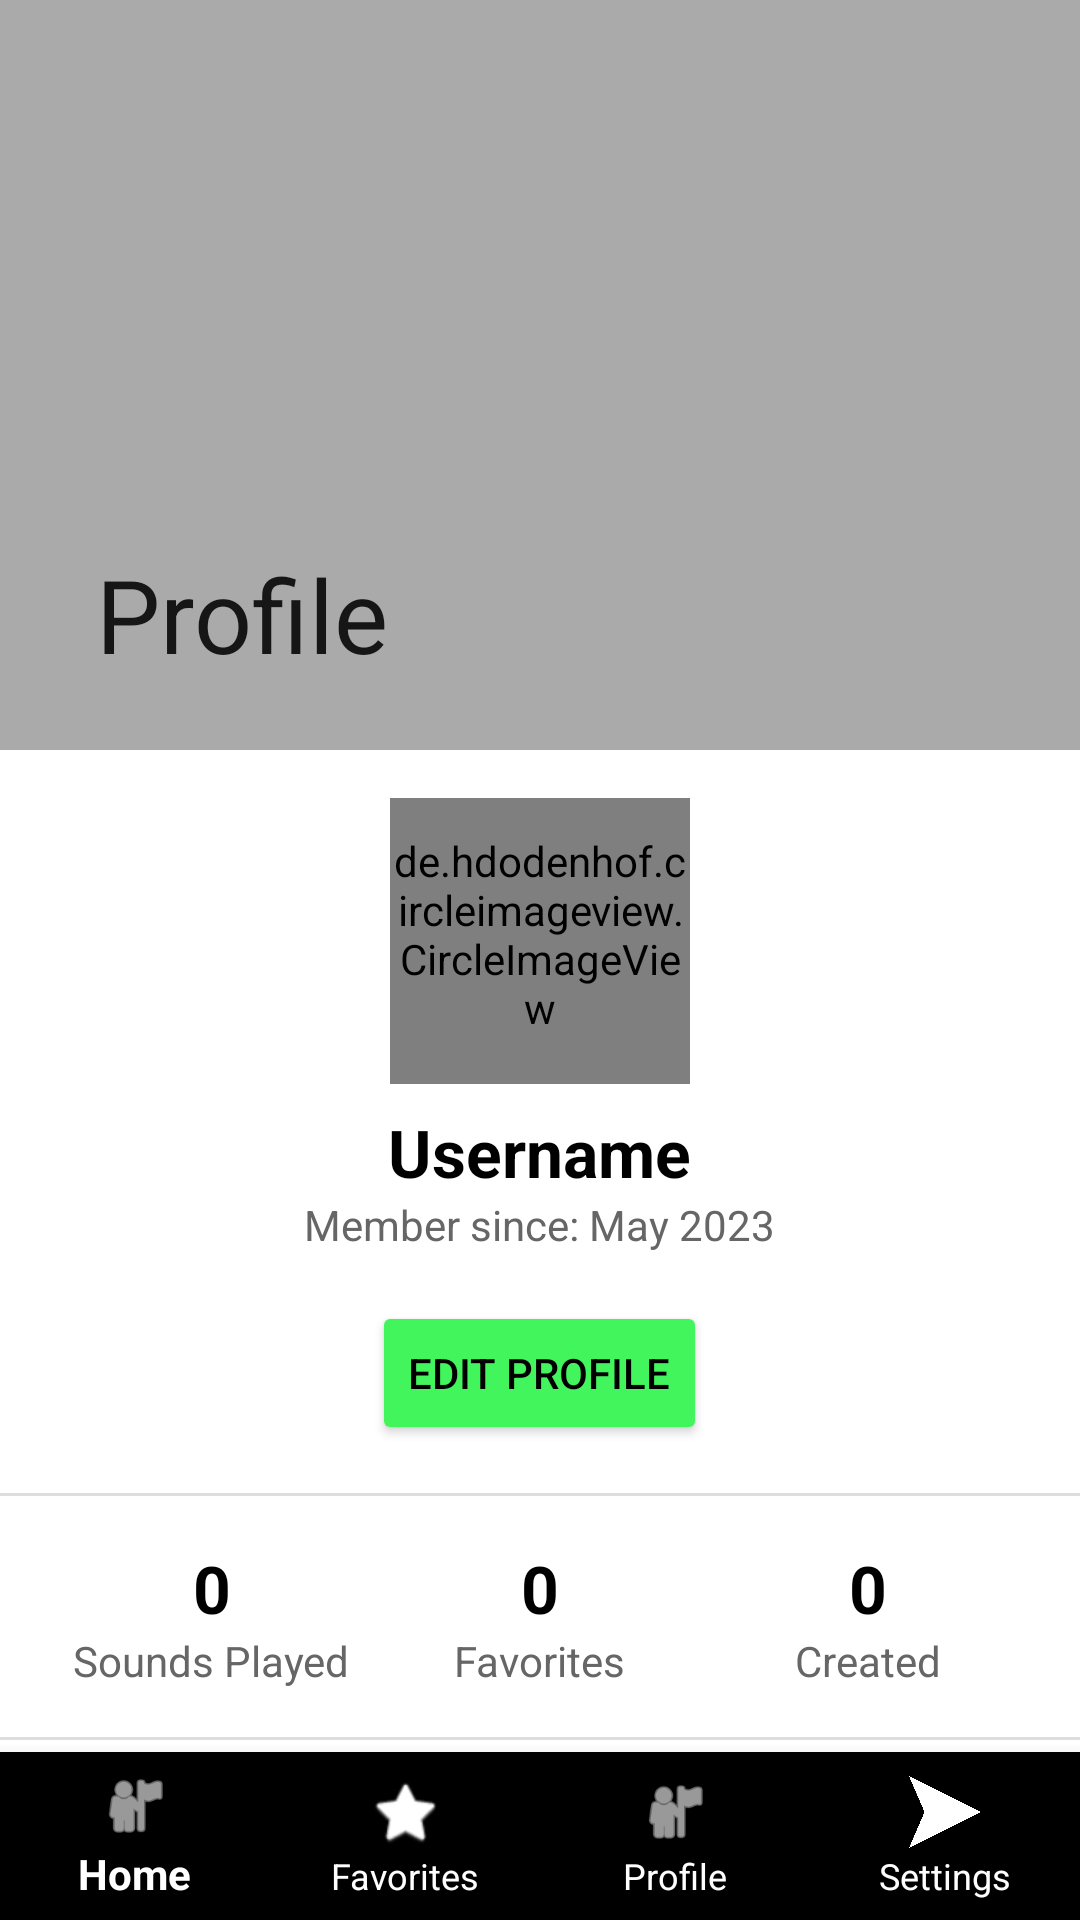

Produce the Android XML layout that renders to this screen, including the resource entries it uses.
<!-- AndroidManifest.xml: application theme Theme.AppCompat.Light.DarkActionBar -->
<!-- res/layout/activity_profile.xml -->
<?xml version="1.0" encoding="utf-8"?>
<androidx.coordinatorlayout.widget.CoordinatorLayout
    xmlns:android="http://schemas.android.com/apk/res/android"
    xmlns:app="http://schemas.android.com/apk/res-auto"
    android:layout_width="match_parent"
    android:layout_height="match_parent"
    android:background="@color/white">

    
    <com.google.android.material.appbar.AppBarLayout
        android:id="@+id/appBarLayout"
        android:layout_width="match_parent"
        android:layout_height="wrap_content">

        <com.google.android.material.appbar.CollapsingToolbarLayout
            android:layout_width="match_parent"
            android:layout_height="250dp"
            app:contentScrim="@color/black"
            app:layout_scrollFlags="scroll|exitUntilCollapsed"
            app:title="Profile">

            <ImageView
                android:id="@+id/header_background"
                android:layout_width="match_parent"
                android:layout_height="match_parent"
                android:scaleType="centerCrop"
                android:src="@android:color/darker_gray"
                app:layout_collapseMode="parallax" />

            <androidx.appcompat.widget.Toolbar
                android:id="@+id/toolbar"
                android:layout_width="match_parent"
                android:layout_height="?attr/actionBarSize"
                app:layout_collapseMode="pin"
                app:popupTheme="@style/ThemeOverlay.AppCompat.Light"
                app:titleTextColor="@color/white" />

        </com.google.android.material.appbar.CollapsingToolbarLayout>
    </com.google.android.material.appbar.AppBarLayout>

    <androidx.core.widget.NestedScrollView
        android:id="@+id/nestedScrollView2"
        android:layout_width="match_parent"
        android:layout_height="match_parent"
        android:clipToPadding="false"
        android:paddingBottom="96dp"
        app:layout_behavior="@string/appbar_scrolling_view_behavior">

        <LinearLayout

            android:layout_width="match_parent"
            android:layout_height="wrap_content"
            android:orientation="vertical">

            <RelativeLayout
                android:layout_width="match_parent"
                android:layout_height="wrap_content"
                android:padding="16dp">

                <de.hdodenhof.circleimageview.CircleImageView
                    android:id="@+id/profile_image"
                    android:layout_width="100dp"
                    android:layout_height="100dp"
                    android:layout_centerHorizontal="true"
                    android:layout_marginTop="-5dp"
                    android:src="@drawable/default_profile"
                    app:civ_border_color="@color/white"
                    app:civ_border_width="2dp" />

                <TextView
                    android:id="@+id/text_username"
                    android:layout_width="wrap_content"
                    android:layout_height="wrap_content"
                    android:layout_below="@id/profile_image"
                    android:layout_centerHorizontal="true"
                    android:layout_marginTop="8dp"
                    android:text="Username"
                    android:textColor="@color/black"
                    android:textSize="22sp"
                    android:textStyle="bold" />

                <TextView
                    android:id="@+id/text_member_since"
                    android:layout_width="wrap_content"
                    android:layout_height="wrap_content"
                    android:layout_below="@id/text_username"
                    android:layout_centerHorizontal="true"
                    android:text="Member since: May 2023"
                    android:textColor="#666666"
                    android:textSize="14sp" />

                <Button
                    android:id="@+id/button_edit_profile"
                    android:layout_width="wrap_content"
                    android:layout_height="wrap_content"
                    android:layout_below="@id/text_member_since"
                    android:layout_centerHorizontal="true"
                    android:layout_marginTop="16dp"
                    android:backgroundTint="#42f55d"
                    android:text="Edit Profile"
                    android:textColor="@color/black" />
            </RelativeLayout>

            <View
                android:layout_width="match_parent"
                android:layout_height="1dp"
                android:background="#DDDDDD" />

            
            <LinearLayout
                android:layout_width="match_parent"
                android:layout_height="wrap_content"
                android:orientation="horizontal"
                android:padding="16dp">

                
                <LinearLayout
                    android:layout_width="0dp"
                    android:layout_height="wrap_content"
                    android:layout_weight="1"
                    android:gravity="center"
                    android:orientation="vertical">

                    <TextView
                        android:id="@+id/text_sounds_played_count"
                        android:layout_width="wrap_content"
                        android:layout_height="wrap_content"
                        android:text="0"
                        android:textColor="@color/black"
                        android:textSize="22sp"
                        android:textStyle="bold" />

                    <TextView
                        android:layout_width="wrap_content"
                        android:layout_height="wrap_content"
                        android:text="Sounds Played"
                        android:textColor="#666666"
                        android:textSize="14sp" />
                </LinearLayout>

                
                <LinearLayout
                    android:layout_width="0dp"
                    android:layout_height="wrap_content"
                    android:layout_weight="1"
                    android:gravity="center"
                    android:orientation="vertical">

                    <TextView
                        android:id="@+id/text_favorites_count"
                        android:layout_width="wrap_content"
                        android:layout_height="wrap_content"
                        android:text="0"
                        android:textColor="@color/black"
                        android:textSize="22sp"
                        android:textStyle="bold" />

                    <TextView
                        android:layout_width="wrap_content"
                        android:layout_height="wrap_content"
                        android:text="Favorites"
                        android:textColor="#666666"
                        android:textSize="14sp" />
                </LinearLayout>

                
                <LinearLayout
                    android:layout_width="0dp"
                    android:layout_height="wrap_content"
                    android:layout_weight="1"
                    android:gravity="center"
                    android:orientation="vertical">

                    <TextView
                        android:id="@+id/text_created_count"
                        android:layout_width="wrap_content"
                        android:layout_height="wrap_content"
                        android:text="0"
                        android:textColor="@color/black"
                        android:textSize="22sp"
                        android:textStyle="bold" />

                    <TextView
                        android:layout_width="wrap_content"
                        android:layout_height="wrap_content"
                        android:text="Created"
                        android:textColor="#666666"
                        android:textSize="14sp" />
                </LinearLayout>
            </LinearLayout>

            <View
                android:layout_width="match_parent"
                android:layout_height="1dp"
                android:background="#DDDDDD" />

            <androidx.recyclerview.widget.RecyclerView
                android:id="@+id/recycler_favorites"
                android:layout_width="match_parent"
                android:layout_height="wrap_content"
                android:nestedScrollingEnabled="false" />

            <Button
                android:id="@+id/button_logout"
                android:layout_width="match_parent"
                android:layout_height="wrap_content"
                android:layout_margin="16dp"
                android:backgroundTint="@color/black"
                android:text="Logout"
                android:textColor="@color/white" />

        </LinearLayout>
    </androidx.core.widget.NestedScrollView>

    <com.google.android.material.bottomnavigation.BottomNavigationView
        android:id="@+id/bottom_navigation"
        android:layout_width="match_parent"
        android:layout_height="wrap_content"
        android:layout_gravity="bottom"
        android:background="@color/black"
        app:itemHorizontalTranslationEnabled="false"
        app:itemIconTint="@color/white"
        app:itemTextColor="@color/white"
        app:labelVisibilityMode="labeled"
        app:menu="@menu/bottom_navigation_menu" />
</androidx.coordinatorlayout.widget.CoordinatorLayout>
<!-- resources referenced by this layout -->
<resources>
  <!-- drawable default_profile: jpg bitmap (drawable, 6015 bytes) -->
  <!-- not gathered from this repository: default colours our renderer supplied (Android Studio template values) -->
  <color name="black">#FF000000</color>
  <color name="white">#FFFFFFFF</color>
</resources>
